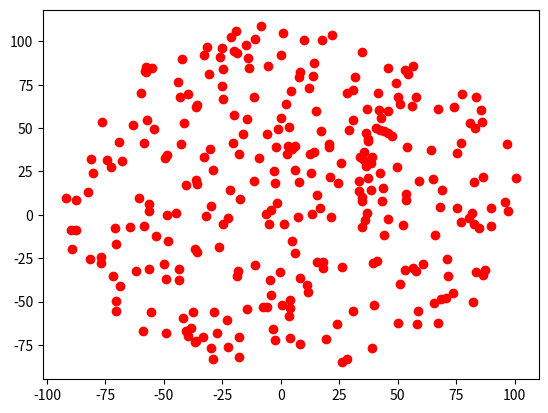

Python code for this plot:
#Implemtenado por Michael phikubo. 
#Script para generar puntos que simulan la posición de UEs en el espacio, mediante el proceso Poisson (Point Processs Poisson)
#El script, presenta dos tipos de pruebas: se generan puntos con la libreŕia scipy y con numpy. Los resultados no difieren.
import numpy as np
import scipy.stats
import matplotlib.pyplot as plt
import math
import time

'''
Phikubo says-> No todos los comentarios pertenecen a la receta. Algunos comentarios en ingles fueron puestos por Phikubo para pruebas y documentación.
Estado: En proceso.
recipe: https://hpaulkeeler.com/simulating-a-poisson-point-process-on-a-disk/, https://stackoverflow.com/questions/31778995/how-to-generate-a-homogeneous-poisson-point-process-in-a-circle
https://en.wikipedia.org/wiki/Poisson_point_process, https://hpaulkeeler.com/poisson-point-process/
recomendations from recipe: none

Resultados: ok

#matrix
https://www.programiz.com/python-programming/matrix
https://www.python-course.eu/matrix_arithmetic.php

#mapas de calor(potencias recibidas), libreria. https://seaborn.pydata.org/, https://likegeeks.com/seaborn-heatmap-tutorial/
https://riptutorial.com/es/matplotlib/example/17254/mapa-de-calor
https://www.analyticslane.com/2019/02/25/mapas-de-calor-y-diagramas-de-arana-en-python/
https://codeday.me/es/qa/20181211/19168.html
https://codeday.me/es/qa/20190509/663129.html

https://www.absentdata.com/python-graphs/create-a-heat-map-with-seaborn/
https://seaborn.pydata.org/generated/seaborn.heatmap.html
	
'''



'''
Hay dos posibles formas de distribuir puntos:
1. la primera es distribuir en cada hexagono
2. la segunda es distribuir en cada sector
'''
def distribuir_en_sector():
	'''Funcion. Distribuye usuarios en un sector. Retorna una matriz por celda mas no por sector.'''
	pass

def distribuir_en_celdas(r, x_origen, y_origen, intensidad):
	'''Funcion. Distribuye un conjunto de usuarios en un conjunto de celdas. El resultado
	es las coordenadas de usuarios por celda, empaquetados en una matriz. Con esta matriz se 
	calcula la distancia. Retorna una matriz de matrices (matriz de celda).'''

	area_total=np.pi*r**2
	cantidad_de_puntos = np.random.poisson(intensidad*area_total) 
	#de esta forma todas las celdas tiene el mismo numero de usuarios.
	#llamar funcion
	print("ppp: puntos de entrada ", len(x_origen))
	'''Recordar que x_origen y y_origen de esta funcion tiene un formato dinamico
	esto debe ser tenido en cuenta como se hizo para la sectorizacion.(revisar si 
	lo dicho anterior, es verdad. parece que no)'''
	lista_x=[]
	lista_y=[]

	for x,y in zip(x_origen,y_origen):
		#print(x,y)
		coordenada_x, coordenada_y = distribuir_usuarios(r, cantidad_de_puntos) #genera puntos en un circulo de origen 0,0
		###################para trasladar el circullo a un lugar deseado, se suman los puntos cartesianos x,y a los del circulo
		###########Ademas se hace dentro del for, para que genere puntos distintos en cada iteracion.
		#print("antes: ", coordenada_x, "sumando ", x)
		coordenada_x=coordenada_x + x 
		
		lista_x.append(coordenada_x)
		#print("dapues: ", coordenada_x)
		coordenada_y=coordenada_y + y
		lista_y.append(coordenada_y)
	#e.g., para celdas=19, hay cantidad_de_puntos distribuidos con ppp.
	
	#convierto la lista de array en array de listas #issue: no sirve .shape
	'''Por cada coordenada x,y, existen n usuarios de coordenadas cordenada_x,cordenada_y'''
	coordenada_np_x=np.asarray(lista_x)
	coordenada_np_y=np.asarray(lista_y)
	return coordenada_np_x, coordenada_np_y
	#print(coordenada_np_x[0])
	#print(coordenada_np_x[0][1])
	#print(coordenada_np_x.shape())

	#return 
	#print(len(lista_x)) #ahora si convierto a numpy

	
	#print("ppp output: puntos de salida en y ", len(coordenada_x))
	#coordenada_x=coordenada_x+x_origen
	#coordenada_y=coordenada_y+y_origen

def distribuir_usuarios(r, cantidad_puntos):
	'''Funcion. Copia el comportamiento de distribuir_circuo, pero en una forma modular'''

	#calcular theta y rho en esta funcion, garantiza que sean distintos.
	try:
		theta=2*np.pi*np.random.uniform(0,1,cantidad_puntos)
		rho=r*np.sqrt(np.random.uniform(0,1,cantidad_puntos))
		coord_x = rho * np.cos(theta)
		coord_y = rho * np.sin(theta)
	except Exception as ex:
		print(ex)
	return coord_x, coord_y
	#alto ahi vaquero, esto puede ir afuera para modular el problema, lo que resulta mas conveniente
	#coordenada_x=coordenada_x+x_origen
	#coordenada_y=coordenada_y+y_origen


def distribuir_circulo(r, x_origen, y_origen, intensidad):
	'''Funcion. Genera las coordenadas de un conjunto de usuarios confinados
	en un espacio deseado (circulo) y de intensidad (densidad) intensidad, y ubicados en un origen'''

	#Simulation window parameters
	#r=1;  #radius of disk
	#centre of disk
	area_total=np.pi*r**2; #area of disk
	
	#Point process parameters
	#intensidad=1; #intensity (ie mean density) of the Poisson process
	#print("lambda: ", intensidad)
	
	#Simulate Poisson point process. Este proceso debe ser independiente de maint si se desea que sea el mismo número de puntos.
	numero_de_puntos = np.random.poisson(intensidad*area_total);#Poisson number of points
	print("Numero de points: ", numero_de_puntos)
	theta=2*np.pi*np.random.uniform(0,1,numero_de_puntos); #angular coordinates 
	rho=r*np.sqrt(np.random.uniform(0,1,numero_de_puntos)); #radial coordinates 
	
	#Convert from polar to Cartesian coordinates
	coordenada_x = rho * np.cos(theta);
	coordenada_y = rho * np.sin(theta);
	
	#Shift centre of disk to (x_origen,y_origen) 
	coordenada_x=coordenada_x+x_origen; coordenada_y=coordenada_y+y_origen;
	
	#Plotting
	#plt.scatter(coordenada_x,coordenada_y, edgecolor='b', facecolor='none', alpha=0.5 );
	#plt.xlabel("x"); plt.ylabel("y");
	#plt.axis('equal');
	#plt.grid(True)
	#plt.savefig("test2.png")
	return coordenada_x,coordenada_y
	#plt.show()
	#
	'''

    tamano=1000
    y_axis=10
    #t = np.linspace(0.0, 10.0, N, endpoint=False)
    pppx=np.random.poisson(y_axis,tamano)
    pppy=np.random.poisson(y_axis,tamano)
    x=tamano*np.random.random(tamano)
    #
    plt.plot(pppx, pppy, '.')
    
    plt.xlabel("Prueba de Puntos con distribución Poisson")
    plt.ylabel("y(t)")
    plt.title('Poisson Process Point', fontsize=16, color='r')
    plt.grid(True)
    plt.show()'''
   
def prueba1():
	x=5;y=10
	intensity=100/radio**2
	x,y=distribuir_circulo(radio, x,y, intensity)
	plt.plot(x,y,"ro")

def prueba2():
	pass

if __name__ == "__main__":
	print("ppp fix function")
	radio=100 
	
	 
	#requisite: create n disk or radius r.
	#radio: radius of disk. origen: coordinates.  
	prueba1()
	
	plt.show()

else:
    print("importado:ppp")
